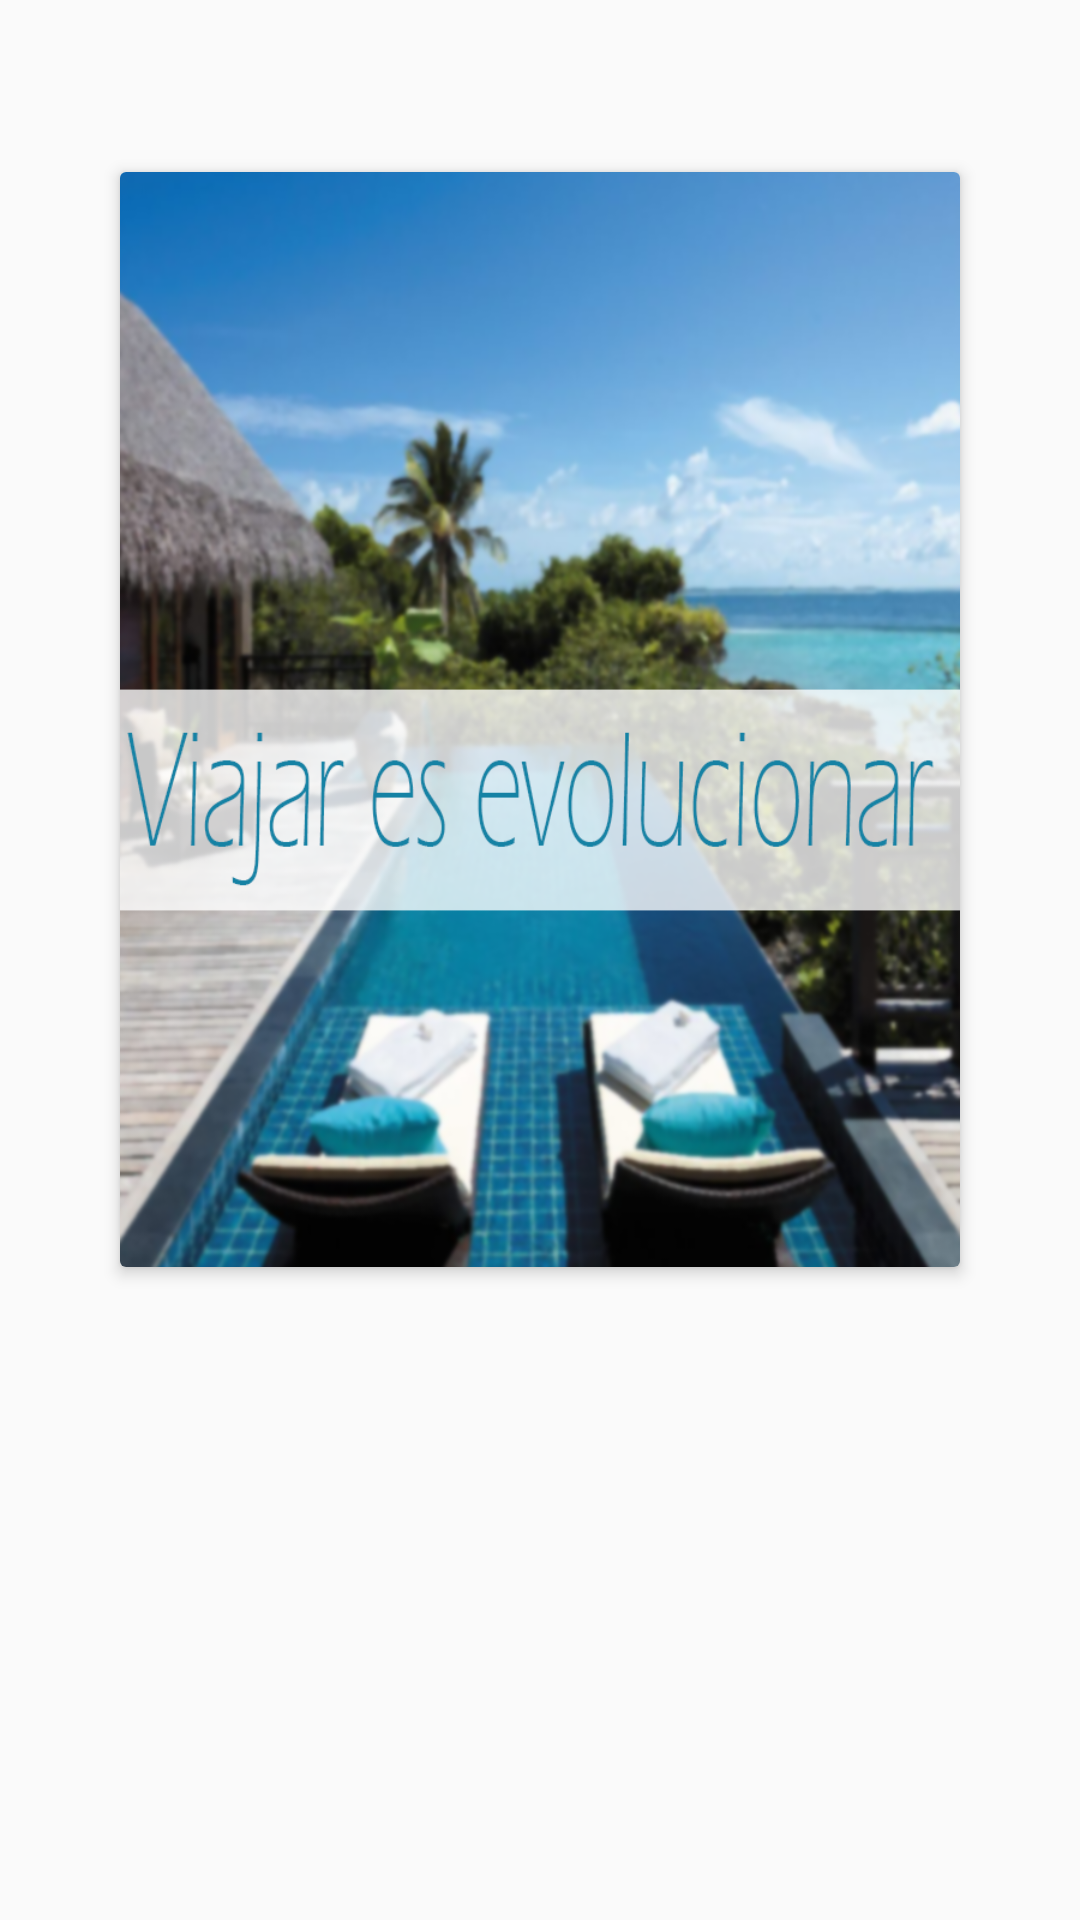

Here is an Android app screen rendered from its layout file. Give the layout XML and the strings, colors and styles it references.
<!-- AndroidManifest.xml: application theme Theme.AppCompat.Light.NoActionBar -->
<!-- res/layout/fragment_cambio_imagenes.xml -->
<?xml version="1.0" encoding="utf-8"?>
<FrameLayout xmlns:android="http://schemas.android.com/apk/res/android"
    xmlns:app="http://schemas.android.com/apk/res-auto"
    xmlns:tools="http://schemas.android.com/tools"
    android:layout_width="match_parent"
    android:layout_height="match_parent"
    tools:context=".Cambio_imagenes">



    <LinearLayout
        android:layout_width="match_parent"
        android:layout_height="wrap_content"
        android:orientation="vertical"
        android:gravity="center"
        android:layout_marginTop="30dp">



        <LinearLayout
            android:layout_width="match_parent"
            android:layout_height="420dp"
            android:gravity="center"
            android:orientation="vertical">

            <androidx.cardview.widget.CardView
                android:layout_width="280dp"
                android:layout_height="365dp"
                android:gravity="center"
                android:orientation="vertical"
                app:cardCornerRadius="2dp"
                app:cardElevation="3dp"
                >


            <ImageView
                android:id="@+id/cambio_img"
                android:layout_width="280dp"
                android:layout_height="448dp"
                android:src="@drawable/primera"
                android:layout_marginTop="-29dp"
                />

        </androidx.cardview.widget.CardView>



        </LinearLayout>



















    </LinearLayout>

</FrameLayout>
<!-- resources referenced by this layout -->
<resources>
  <!-- drawable pb_drawable_1 (drawable) -->
  <?xml version="1.0" encoding="utf-8"?>
  <layer-list xmlns:android="http://schemas.android.com/apk/res/android">
  
      <item>
          <shape>
              <solid android:color="@color/starColor"></solid>
              <stroke android:width="1dp"
                  android:color="#ecdace"/>
              <corners android:radius="15dp" />
          </shape>
      </item>
  
  
      <item>
          <clip>
              <shape>
  
                  <corners android:radius="15dp" />
                  <gradient android:angle="45"
                      android:endColor="@color/endColor"
                      android:startColor="@color/starColor"></gradient>
              </shape>
          </clip>
      </item>
  </layer-list>
  <!-- drawable primera: png bitmap (drawable-v24, 589882 bytes) -->
  <color name="starColor">#8057aeb2</color>
  <color name="endColor">#80E9E9E9</color>
</resources>
